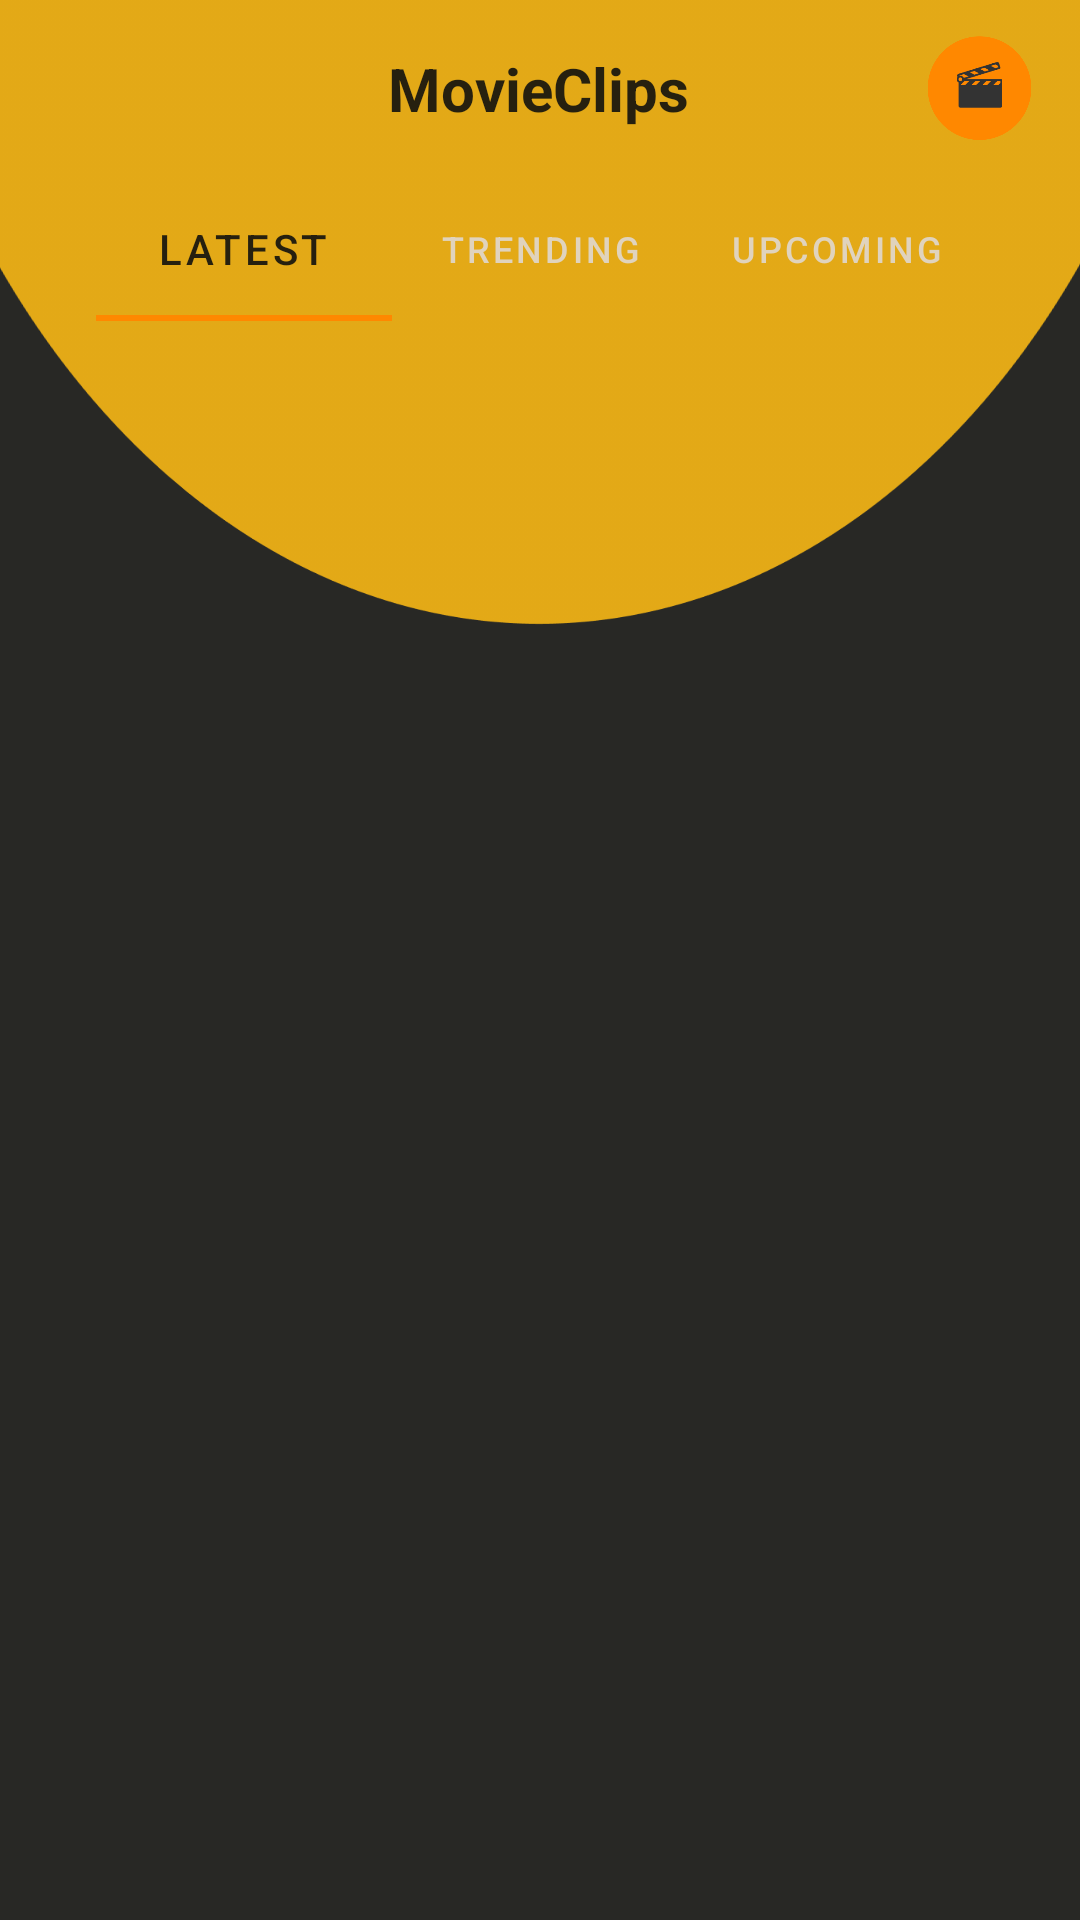

The Android layout XML behind this screen, and the referenced resources:
<!-- AndroidManifest.xml: application theme Theme.MoviesAppDemo -->
<!-- res/layout/fragment_movie_trend.xml -->
<?xml version="1.0" encoding="utf-8"?>
<FrameLayout xmlns:android="http://schemas.android.com/apk/res/android"
    xmlns:app="http://schemas.android.com/apk/res-auto"
    xmlns:tools="http://schemas.android.com/tools"
    android:layout_width="match_parent"
    android:layout_height="match_parent"
    tools:context=".views.fragments.movietrend.MovieTrendFragment">


    <androidx.constraintlayout.widget.ConstraintLayout
        android:background="@color/background"
        android:layout_width="match_parent"
        android:layout_height="match_parent">

        <ImageView
            android:id="@+id/imageView2"
            android:layout_width="wrap_content"
            android:layout_height="@dimen/_250dp"
            android:layout_marginEnd="32dp"
            android:background="@drawable/top_shade"
            android:rotationX="-17"
            app:layout_constraintEnd_toEndOf="parent"
            app:layout_constraintHorizontal_bias="0.0"
            app:layout_constraintStart_toStartOf="parent"
            app:layout_constraintTop_toTopOf="parent" />

        <com.google.android.material.tabs.TabLayout
            android:id="@+id/tab_layout"
            android:layout_width="0dp"
            android:layout_height="wrap_content"
            android:layout_marginStart="@dimen/_32dp"
            android:layout_marginTop="@dimen/_16dp"
            android:layout_marginEnd="@dimen/_32dp"
            android:background="@color/space_transparent"
            app:layout_constraintEnd_toEndOf="parent"
            app:layout_constraintHorizontal_bias="0.0"
            app:layout_constraintStart_toStartOf="parent"
            app:layout_constraintTop_toBottomOf="@+id/textView3"
            app:tabMode="fixed"
            app:tabSelectedTextColor="@color/background"
            app:tabTextColor="@color/text_fade_color">

            <com.google.android.material.tabs.TabItem
                android:layout_width="wrap_content"
                android:layout_height="wrap_content"
                android:text="Latest" />

            <com.google.android.material.tabs.TabItem
                android:layout_width="wrap_content"
                android:layout_height="wrap_content"
                android:text="Trending" />

            <com.google.android.material.tabs.TabItem
                android:layout_width="wrap_content"
                android:layout_height="wrap_content"
                android:text="Upcoming" />
        </com.google.android.material.tabs.TabLayout>

        <TextView
            android:id="@+id/textView3"
            android:layout_width="wrap_content"
            android:layout_height="wrap_content"
            android:layout_marginTop="@dimen/_16dp"
            android:text="MovieClips"
            android:textStyle="bold"
            android:textColor="@color/background"
            android:textSize="@dimen/text_medium"
            app:layout_constraintEnd_toEndOf="parent"
            app:layout_constraintHorizontal_bias="0.498"
            app:layout_constraintStart_toStartOf="parent"
            app:layout_constraintTop_toTopOf="parent" />

        <ImageView
            android:id="@+id/imageView3"
            android:layout_width="35dp"
            android:layout_height="35dp"
            android:layout_marginEnd="16dp"
            android:src="@drawable/logo_ic"
            app:layout_constraintBottom_toBottomOf="@+id/textView3"
            app:layout_constraintEnd_toEndOf="parent"
            app:layout_constraintTop_toTopOf="@+id/textView3" />

        <androidx.viewpager.widget.ViewPager
            android:id="@+id/viewPager"
            android:layout_width="0dp"
            android:layout_height="0dp"
            android:layout_marginStart="@dimen/_24dp"
            android:layout_marginTop="@dimen/_24dp"
            android:layout_marginEnd="@dimen/_24dp"
            android:layout_marginBottom="16dp"
            android:visibility="visible"
            app:layout_constraintBottom_toBottomOf="parent"
            app:layout_constraintEnd_toEndOf="parent"
            app:layout_constraintHorizontal_bias="0.0"
            app:layout_constraintStart_toStartOf="parent"
            app:layout_constraintTop_toBottomOf="@+id/tab_layout"
            app:layout_constraintVertical_bias="0.0" />

    </androidx.constraintlayout.widget.ConstraintLayout>
</FrameLayout>
<!-- resources referenced by this layout -->
<resources>
  <color name="background">#E611110E</color>
  <color name="space_transparent">#00000000</color>
  <color name="text_fade_color">#D9DFDADA</color>
  <dimen name="_16dp">16dp</dimen>
  <dimen name="_24dp">24dp</dimen>
  <dimen name="_250dp">250dp</dimen>
  <dimen name="_32dp">32dp</dimen>
  <dimen name="text_medium">20sp</dimen>
  <!-- drawable logo_ic: png bitmap (drawable-hdpi, 7175 bytes) -->
  <!-- drawable top_shade: png bitmap (drawable, 14051 bytes) -->
  <style name="Theme.MoviesAppDemo" parent="Theme.MaterialComponents.DayNight.DarkActionBar">
          
          <item name="colorPrimary">@color/purple_500</item>
          <item name="colorPrimaryVariant">@color/purple_700</item>
          <item name="colorOnPrimary">@color/white</item>
          
          <item name="colorSecondary">@color/teal_200</item>
          <item name="colorSecondaryVariant">@color/teal_700</item>
          <item name="colorOnSecondary">@color/black</item>
          
          <item name="android:statusBarColor" tools:targetApi="l">?attr/colorPrimaryVariant</item>
          
      </style>
  <color name="purple_500">#ffff8800</color>
  <color name="purple_700">#DA821E</color>
  <color name="white">#FFFFFFFF</color>
  <color name="teal_200">#DA821E</color>
  <color name="teal_700">#FF018786</color>
  <color name="black">#FF000000</color>
</resources>
